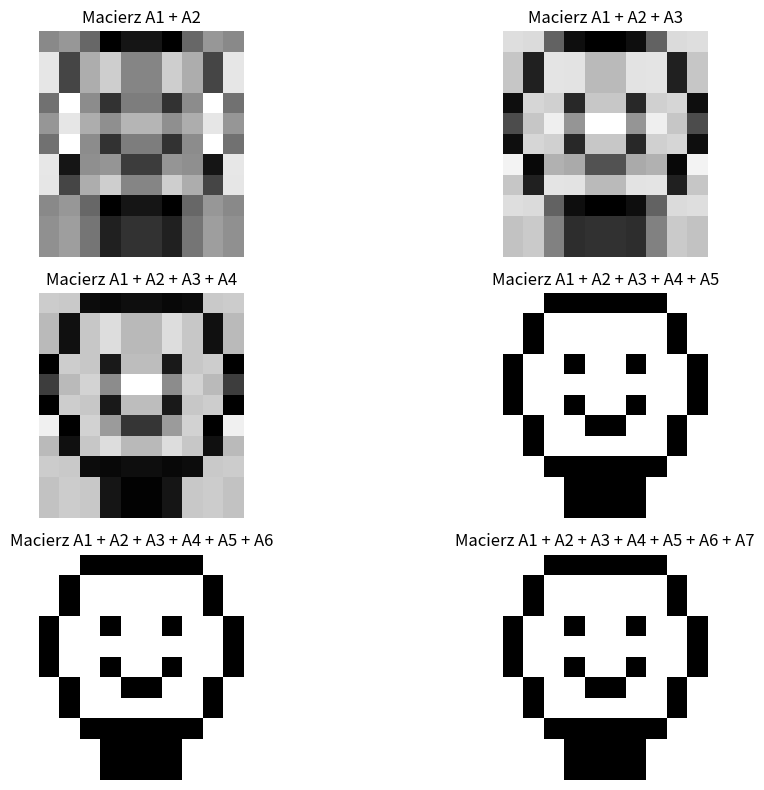

Here is the Python script that generated this plot:
import matplotlib.pyplot as plt
import numpy as np

def rysuj_macierz(ax, macierz, tytul, min, max):
    ax.imshow(macierz, cmap='gray_r', interpolation='nearest', vmin=min, vmax=max)
    ax.set_title(tytul)
    ax.axis('off')

def stworz_Ai(U, S, Vt, i):
    if i >= len(U):
        Ai = np.zeros_like(U)
        return Ai
    ui = U[:, i].reshape(-1, 1)
    vti = Vt[i, :].reshape(1, -1)
    s = S[i][i]
    Ai = ui * s @ vti
    return Ai


def stworz_skale(lista):
    min = 100
    max = -100
    for i in range(len(lista)):
        if np.min(lista[i]) < min:
            min = np.min(lista[i])
    for i in range(len(lista)):
        if np.max(lista[i]) > max:
            max = np.max(lista[i])
    if abs(min) > abs(max):
        return abs(min)
    else:
        return abs(max)

def main():
    # Przykładowa macierz A
    A = np.array([
        [0, 0, 1, 1, 1, 1, 1, 1, 0, 0],
        [0, 1, 0, 0, 0, 0, 0, 0, 1, 0],
        [0, 1, 0, 0, 0, 0, 0, 0, 1, 0],
        [1, 0, 0, 1, 0, 0, 1, 0, 0, 1],
        [1, 0, 0, 0, 0, 0, 0, 0, 0, 1],
        [1, 0, 0, 1, 0, 0, 1, 0, 0, 1],
        [0, 1, 0, 0, 1, 1, 0, 0, 1, 0],
        [0, 1, 0, 0, 0, 0, 0, 0, 1, 0],
        [0, 0, 1, 1, 1, 1, 1, 1, 0, 0],
        [0, 0, 0, 1, 1, 1, 1, 0, 0, 0],
        [0, 0, 0, 1, 1, 1, 1, 0, 0, 0]
    ])

    # Przeprowadzenie rozkładu SVD
    U, s, Vt = np.linalg.svd(A)

    # Stworzenie macierzy diagonalnej S
    S = np.diag(s)

    A1 = stworz_Ai(U, S, Vt, 0)
    A2 = stworz_Ai(U, S, Vt, 1)
    A3 = stworz_Ai(U, S, Vt, 2)
    A4 = stworz_Ai(U, S, Vt, 3)
    A5 = stworz_Ai(U, S, Vt, 4)
    A6 = stworz_Ai(U, S, Vt, 5)
    A7 = stworz_Ai(U, S, Vt, 6)
    A8 = stworz_Ai(U, S, Vt, 7)
    A9 = stworz_Ai(U, S, Vt, 8)
    lista_macierzy = [A1, A2, A3, A4, A5, A6, A7, A8, A9]
    max = stworz_skale(lista_macierzy)

    fig, axes = plt.subplots(3, 2, figsize=(12, 8))

    #Rysowanie każdej macierzy na osobnym subplotcie
    rysuj_macierz(axes[0,0], A1 + A2, "Macierz A1 + A2", np.min(A1 + A2), np.max(A1 + A2))
    rysuj_macierz(axes[0,1], A1 + A2 + A3, "Macierz A1 + A2 + A3", np.min(A1 + A2 + A3), np.max(A1 + A2 + A3))
    rysuj_macierz(axes[1,0], A1 + A2 + A3 + A4, "Macierz A1 + A2 + A3 + A4", np.min(A1 + A2 + A3 + A4),
                  np.max(A1 + A2 + A3 + A4))
    rysuj_macierz(axes[1,1], A1 + A2 + A3 + A4 + A5, "Macierz A1 + A2 + A3 + A4 + A5", np.min(A1 + A2 + A3 + A4 + A5),
                  np.max(A1 + A2 + A3 + A4 + A5))
    rysuj_macierz(axes[2,0], A1 + A2 + A3 + A4 + A5 + A6, "Macierz A1 + A2 + A3 + A4 + A5 + A6", np.min(A1 + A2 + A3 + A4 + A5 + A6),
                  np.max(A1 + A2 + A3 + A4 + A5 + A6))
    rysuj_macierz(axes[2,1], A1 + A2 + A3 + A4 + A5 + A6 + A7, "Macierz A1 + A2 + A3 + A4 + A5 + A6 + A7",
                  np.min(A1 + A2 + A3 + A4 + A5 + A6 + A7),
                  np.max(A1 + A2 + A3 + A4 + A5 + A6 + A7))

    plt.tight_layout()
    plt.savefig("macierze_sumy.png")
    plt.show()


if __name__ == "__main__":
    main()